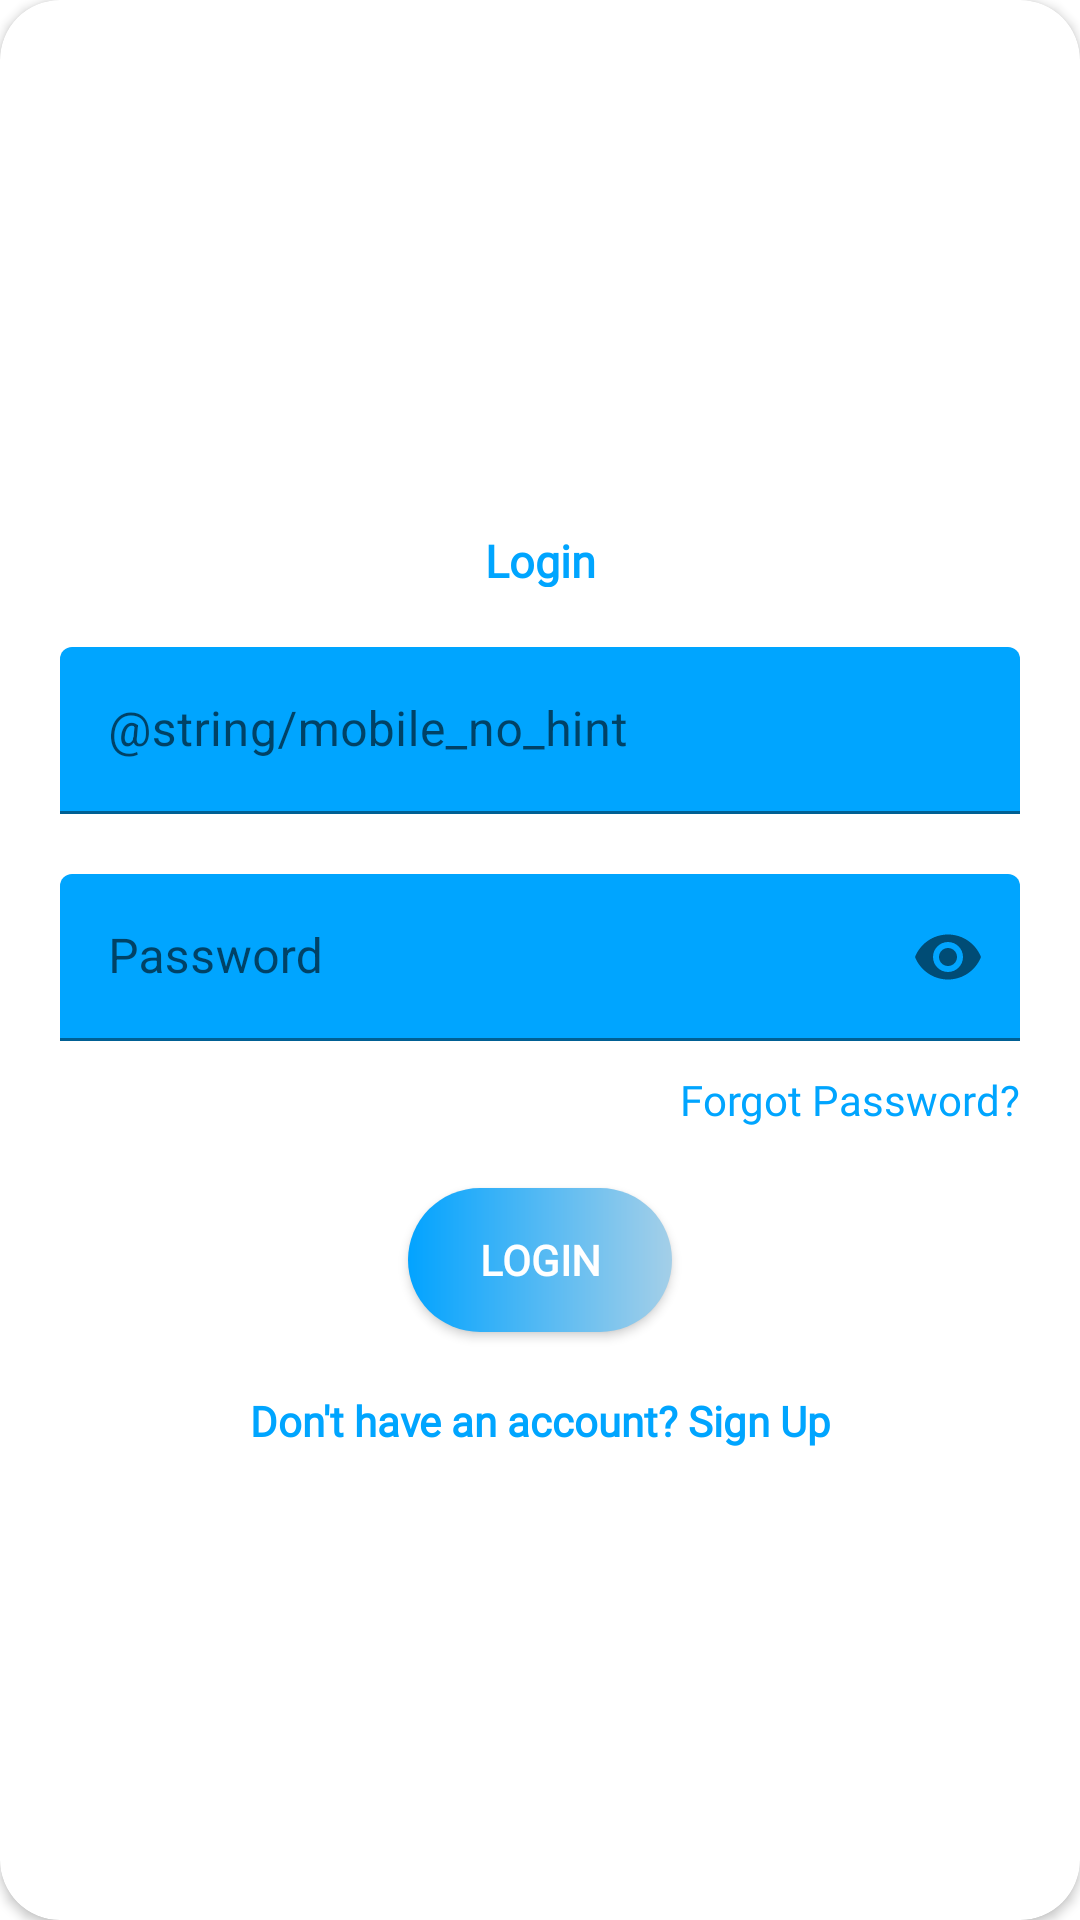

Here is an Android app screen rendered from its layout file. Give the layout XML and the strings, colors and styles it references.
<!-- AndroidManifest.xml: application theme Theme.DMS -->
<!-- res/layout/layout_login.xml -->
<?xml version="1.0" encoding="utf-8"?>
<androidx.cardview.widget.CardView
    xmlns:android="http://schemas.android.com/apk/res/android"
    xmlns:app="http://schemas.android.com/apk/res-auto"
    style="@style/loginCard"
    app:cardCornerRadius="@dimen/loginCardRadius"
    android:elevation="5dp"
    android:layout_gravity="center"
    android:layout_marginTop="@dimen/loginViewsMargin"
    android:layout_marginBottom="@dimen/loginViewsMargin"
    android:background="@color/whiteCardColor">

    <LinearLayout
        style="@style/linearParent"
        android:layout_gravity="center"
        android:padding="@dimen/loginViewsMargin">

        <TextView
            style="@style/headerTextPrimary"
            android:text="Login"
            android:fontFamily="@font/roboto_regular"
            android:layout_marginTop="@dimen/loginViewsMargin"/>

        <com.google.android.material.textfield.TextInputLayout
            android:id="@+id/textInputEmail"
            style="@style/parent"
            android:layout_marginTop="@dimen/loginViewsMargin">

            <EditText
                android:id="@+id/editTextPhone"
                style="@style/modifiedEditText"
                android:hint="@string/mobile_no_hint"
                android:maxLines="1"
                android:inputType="phone|number"/>
        </com.google.android.material.textfield.TextInputLayout>

        <com.google.android.material.textfield.TextInputLayout
            android:id="@+id/textInputPassword"
            style="@style/parent"
            app:endIconMode="password_toggle"
            android:layout_marginTop="@dimen/loginViewsMargin">
            <EditText
                android:id="@+id/editTextPassword"
                style="@style/modifiedEditText"
                android:hint="@string/login_password_hint"
                android:maxLines="1"
                android:inputType="textPassword"/>
        </com.google.android.material.textfield.TextInputLayout>
        <TextView
            style="@style/viewParent"
            android:text="Forgot Password?"
            android:textColor="@color/primaryTextColor"
            android:autoSizeTextType="uniform"
            android:layout_gravity="end"
            android:fontFamily="@font/roboto_regular"
            android:layout_marginTop="10dp"/>

        <Button
            android:id="@+id/LoginButton"
            style="@style/loginButton"
            android:text="Login"
            android:fontFamily="@font/roboto_regular"
            android:layout_gravity="center_horizontal"
            android:layout_marginTop="@dimen/loginViewsMargin"/>

        <TextView
            style="@style/parent"
            android:id="@+id/signupRedirect"
            android:textAlignment="center"
            android:autoSizeTextType="uniform"
            android:textStyle="bold"
            android:textColor="@color/primaryTextColor"
            android:text="@string/login_signup_hint"
            android:fontFamily="@font/roboto_regular"
            android:layout_marginTop="@dimen/loginViewsMargin"/>


    </LinearLayout>
</androidx.cardview.widget.CardView>
<!-- resources referenced by this layout -->
<resources>
  <color name="primaryTextColor">#00a5ff</color>
  <color name="whiteCardColor">#fff</color>
  <dimen name="loginCardRadius">20dp</dimen>
  <dimen name="loginViewsMargin">20dp</dimen>
  <string name="login_password_hint">Password</string>
  <string name="login_signup_hint">Don\'t have an account? Sign Up</string>
  <style name="headerTextPrimary" parent="headerText">
          <item name="android:autoSizeTextType">uniform</item>
          <item name="android:autoSizeMinTextSize">15sp</item>
          <item name="android:autoSizeMaxTextSize">30sp</item>
          <item name="android:textColor">@color/primaryTextColor</item>
      </style>
  <style name="linearParent" parent="parent">
          <item name="android:orientation">vertical</item>
      </style>
  <style name="loginButton" parent="viewParent">
          <item name="android:background">@drawable/login_button_bk</item>
          <item name="android:textColor">@color/whiteTextColor</item>
          <item name="android:textStyle">bold</item>
      </style>
  <style name="loginCard" parent="parent" />
  <style name="modifiedEditText" parent="parent">
          <item name="android:autoSizeTextType">uniform</item>
          <item name="android:autoSizeMinTextSize">15sp</item>
          <item name="android:autoSizeMaxTextSize">25sp</item>
          <item name="android:backgroundTint">@color/primaryTextColor</item>
      </style>
  <style name="parent">
          <item name="android:layout_width">match_parent</item>
          <item name="android:layout_height">wrap_content</item>
      </style>
  <style name="viewParent">
          <item name="android:layout_width">wrap_content</item>
          <item name="android:layout_height">wrap_content</item>
      </style>
  <style name="Theme.DMS" parent="Theme.MaterialComponents.DayNight.NoActionBar">
          
          <item name="colorPrimary">@color/purple_500</item>
          <item name="colorPrimaryVariant">@color/purple_700</item>
          <item name="colorOnPrimary">@color/white</item>
          
          <item name="colorSecondary">@color/teal_200</item>
          <item name="colorSecondaryVariant">@color/teal_700</item>
          <item name="colorOnSecondary">@color/black</item>
          
          <item name="android:statusBarColor" tools:targetApi="l">?attr/colorPrimaryVariant</item>
          
      </style>
  <style name="headerText" parent="parent">
          <item name="android:autoSizeTextType">uniform</item>
          <item name="android:autoSizeMinTextSize">15sp</item>
          <item name="android:autoSizeMaxTextSize">30sp</item>
          <item name="android:textAlignment">center</item>
          <item name="android:textColor">@color/whiteTextColor</item>
          <item name="android:textStyle">bold</item>
      </style>
  <!-- drawable login_button_bk (drawable) -->
  <?xml version="1.0" encoding="utf-8"?>
  <shape xmlns:android="http://schemas.android.com/apk/res/android"
      android:shape="rectangle">
      <gradient
          android:startColor="#02A3FF"
          android:endColor="#A4CFE8"
          android:angle="0"/>
      <corners
          android:radius="30dp"/>
  </shape>
  <color name="whiteTextColor">#fff</color>
  <color name="purple_500">#00BCD4</color>
  <color name="purple_700">#00BCD4</color>
  <color name="white">#FFFFFFFF</color>
  <color name="teal_200">#FF03DAC5</color>
  <color name="teal_700">#FF018786</color>
  <color name="black">#FF000000</color>
</resources>
